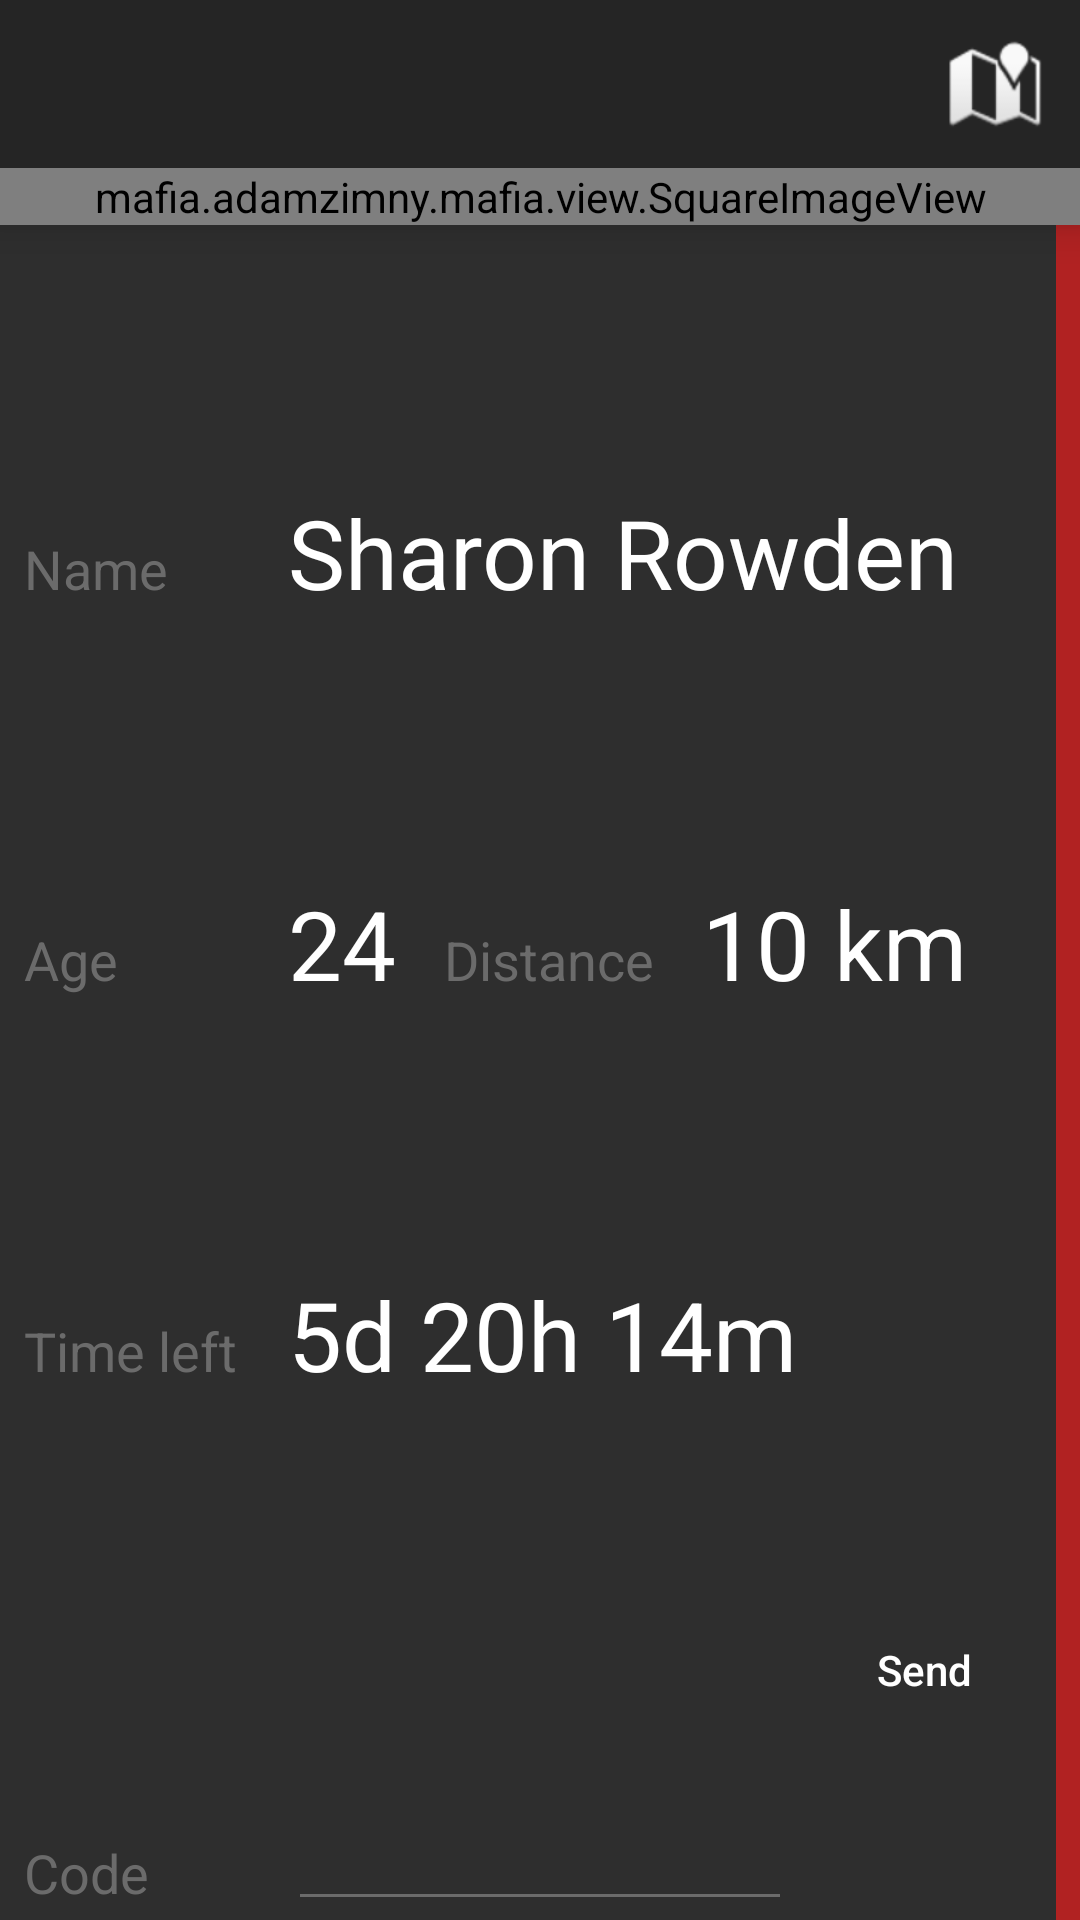

Produce the Android XML layout that renders to this screen, including the resource entries it uses.
<!-- AndroidManifest.xml: application theme AppTheme -->
<!-- res/layout/activity_details.xml -->
<?xml version="1.0" encoding="utf-8"?>
<LinearLayout
        xmlns:android="http://schemas.android.com/apk/res/android"
        xmlns:app="http://schemas.android.com/apk/res-auto"
        xmlns:tools="http://schemas.android.com/tools"
        android:layout_width="match_parent"
        android:layout_height="match_parent"
        android:descendantFocusability="beforeDescendants" android:focusableInTouchMode="true"
        android:fitsSystemWindows="true"
        tools:context=".activity.TargetActivity" android:orientation="vertical">

    <android.support.design.widget.AppBarLayout
            android:layout_width="match_parent"
            android:layout_height="wrap_content"
            android:theme="@style/AppTheme.AppBarOverlay">

        <android.support.v7.widget.Toolbar
                android:id="@+id/toolbar"
                android:layout_width="match_parent"
                android:layout_height="?attr/actionBarSize"
                android:background="@color/gray_toolbar"  app:menu="@menu/target_details_toolbar_icons"
                app:popupTheme="@style/AppTheme.PopupOverlay"/>

    </android.support.design.widget.AppBarLayout>

    <include layout= "@layout/content_details"/>

</LinearLayout>
<!-- res/layout/content_details.xml (included above) -->
<?xml version="1.0" encoding="utf-8"?>
<LinearLayout xmlns:android="http://schemas.android.com/apk/res/android"
              xmlns:tools="http://schemas.android.com/tools" android:orientation="vertical"
              android:layout_width="match_parent"
              android:layout_height="wrap_content" android:background="@color/gray_item"
>

        <mafia.adamzimny.mafia.view.SquareImageView
                android:layout_width="match_parent"
                android:layout_height="match_parent"
                android:scaleType="centerCrop"
                android:id="@+id/image_view" android:elevation="8dp"/>
    <LinearLayout
            android:layout_width="match_parent"
            android:layout_height="wrap_content"
            android:orientation="horizontal">
        <LinearLayout android:layout_width="match_parent" android:layout_height="match_parent" android:layout_weight="1"
                      android:orientation="vertical">
            <LinearLayout android:layout_width="match_parent" android:layout_height="match_parent"
                          android:layout_weight="1" android:gravity="bottom">
                <TextView
                        android:text="Name" android:paddingRight="8dp"
                        android:paddingLeft="8dp"
                        android:textColor="@color/gray_text"
                        android:layout_width="96dp" android:layout_height="wrap_content"
                        android:textSize="18sp"/>
                <TextView
                        android:text="Sharon Rowden"
                        android:textColor="@color/white"
                        android:textSize="32sp" android:layout_width="wrap_content" android:layout_height="wrap_content"
                        android:id="@+id/name_text"/>
            </LinearLayout>
            <LinearLayout
                    android:layout_width="match_parent"
                    android:layout_height="match_parent" android:layout_weight="1" android:gravity="bottom"
                    android:orientation="horizontal">

                <TextView
                        android:text="Age"
                        android:textColor="@color/gray_text" android:paddingRight="8dp" android:paddingLeft="8dp"
                        android:textSize="18sp"
                        android:layout_width="96dp" android:layout_height="wrap_content"/>
                <TextView
                        android:text="24"
                        android:layout_height="wrap_content"
                        android:layout_width="wrap_content" android:textSize="32sp"
                        android:layout_gravity="bottom|center_horizontal"
                        android:textColor="@color/white" android:id="@+id/age_text"/>
                <TextView
                        android:text="Distance"
                        android:layout_height="wrap_content" android:textSize="18sp"
                        android:layout_gravity="bottom|center_horizontal"
                        android:layout_width="wrap_content"
                        android:textColor="@color/gray_text" android:paddingLeft="16dp" android:paddingRight="16dp"/>

                <TextView
                        android:text="10 km"
                        android:layout_height="wrap_content"
                        android:layout_width="wrap_content" android:textSize="32sp" android:layout_gravity="bottom"
                        android:textColor="@color/white" android:id="@+id/distance_text"/>
            </LinearLayout>
            <LinearLayout android:layout_width="match_parent" android:layout_height="match_parent"
                          android:orientation="horizontal" android:layout_weight="1" android:gravity="bottom">
                <TextView
                        android:text="Time left" android:textSize="18sp"
                        android:layout_gravity="bottom|center_horizontal" android:layout_width="96dp"
                        android:layout_height="wrap_content"
                        android:textColor="@color/gray_text" android:paddingRight="8dp" android:paddingLeft="8dp"
                />
                <TextView
                        android:text="5d 20h 14m" android:layout_width="wrap_content"
                        android:layout_height="wrap_content"
                        android:textColor="@color/white" android:textSize="32sp" android:layout_gravity="bottom"
                        android:id="@+id/time_text"/>
            </LinearLayout>
            <LinearLayout android:layout_width="match_parent" android:layout_height="match_parent"
                          android:orientation="horizontal" android:layout_weight="0.9">
                <TextView
                        android:text="Code" android:textSize="18sp"
                        android:layout_gravity="bottom|center_horizontal" android:layout_width="96dp"
                        android:layout_height="wrap_content"
                        android:id="@+id/code_text"
                        android:textColor="@color/gray_text" android:paddingRight="8dp" android:paddingLeft="8dp"
                        android:layout_marginBottom="2dp"/>
                <EditText android:layout_width="match_parent" android:layout_height="match_parent"
                          android:textColor="@color/white"
                          android:layout_weight="1" android:id="@+id/code_field"/>
                <Button android:layout_width="wrap_content" android:layout_height="wrap_content" android:text="Send"
                        android:background="@color/transparent" android:textAllCaps="false" android:id="@+id/send_button"/>

            </LinearLayout>

        </LinearLayout>

        <View android:layout_width="8dp" android:layout_height="match_parent" android:background="@color/target_red"
              android:layout_column="2" android:layout_rowSpan="3" android:id="@+id/status_bar"/>
    </LinearLayout>
</LinearLayout>
<!-- resources referenced by this layout -->
<resources>
  <color name="gray_item">#2E2E2E</color>
  <color name="gray_text">#6B6B6B</color>
  <color name="gray_toolbar">#252525</color>
  <color name="target_red">#B12222</color>
  <color name="transparent">#00ffffff</color>
  <color name="white">#ffffff</color>
  <style name="AppTheme.AppBarOverlay" parent="ThemeOverlay.AppCompat.Dark.ActionBar" />
  <style name="AppTheme.PopupOverlay" parent="ThemeOverlay.AppCompat.Light" />
  <style name="AppTheme" parent="Theme.AppCompat.Light.DarkActionBar">
          
          <item name="colorPrimary">@color/colorPrimary</item>
          <item name="colorPrimaryDark">@color/colorPrimaryDark</item>
          <item name="colorAccent">@color/colorAccent</item>
          <item name="android:listDivider">@color/separator</item>
          <item name="android:textColorSecondary">#6B6B6B</item>
          <item name="android:textColor">#FFFFFF</item>
          <item name="android:textColorHint">#6B6B6B</item>
          <item name="fontPath">fonts/ProductSans.ttf</item>
          <item name="windowActionBar">false</item>
          <item name="windowNoTitle">true</item>
      </style>
  <color name="colorPrimary">#2E2E2E</color>
  <color name="colorPrimaryDark">#252525</color>
  <color name="colorAccent">#316ea9</color>
  <color name="separator">#797979</color>
</resources>
